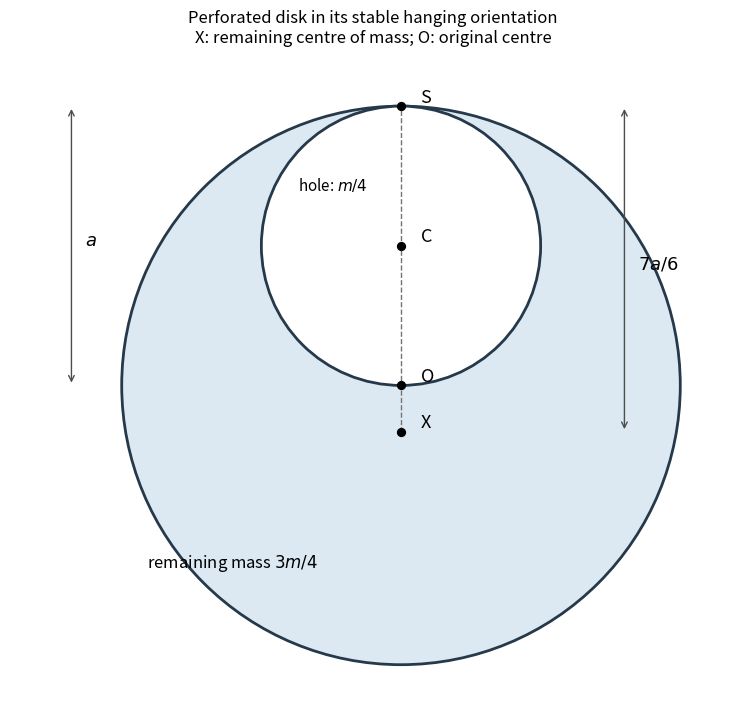

Here is the Python script that generated this plot: (Note: this script raises an exception after producing the figure.)
"""Normalized equilibrium geometry of an internally tangent circular hole."""
from pathlib import Path
import matplotlib
matplotlib.use('Agg')
import matplotlib.pyplot as plt
from matplotlib.patches import Circle

fig,ax=plt.subplots(figsize=(7.5,7),layout='constrained')
ax.add_patch(Circle((0,0),1,facecolor='#dce9f2',edgecolor='#25394b',lw=2))
ax.add_patch(Circle((0,.5),.5,facecolor='white',edgecolor='#25394b',lw=2))
ax.plot([0,0],[-1/6,1],ls='--',color='.45',lw=1)
for label,y in [('S',1),('C',.5),('O',0),('X',-1/6)]:
 ax.scatter([0],[y],s=32,color='black',zorder=5);ax.text(.07,y+.015,label,fontsize=13)
for x,y1,y2,label in [(-1.18,0,1,r'$a$'),(.8,-1/6,1,r'$7a/6$')]:
 ax.annotate('',xy=(x,y2),xytext=(x,y1),arrowprops=dict(arrowstyle='<->',color='.3'))
 ax.text(x+.05,(y1+y2)/2,label,fontsize=13)
ax.text(-.91,-.65,r'remaining mass $3m/4$',fontsize=12)
ax.text(-.37,.7,r'hole: $m/4$',fontsize=11)
ax.set(xlim=(-1.4,1.2),ylim=(-1.13,1.2),aspect='equal')
ax.axis('off');ax.set_title('Perforated disk in its stable hanging orientation\nX: remaining centre of mass; O: original centre',fontsize=12)
fig.savefig(Path.cwd()/Path(__file__).with_suffix('.png').name,dpi=140,facecolor='white')
